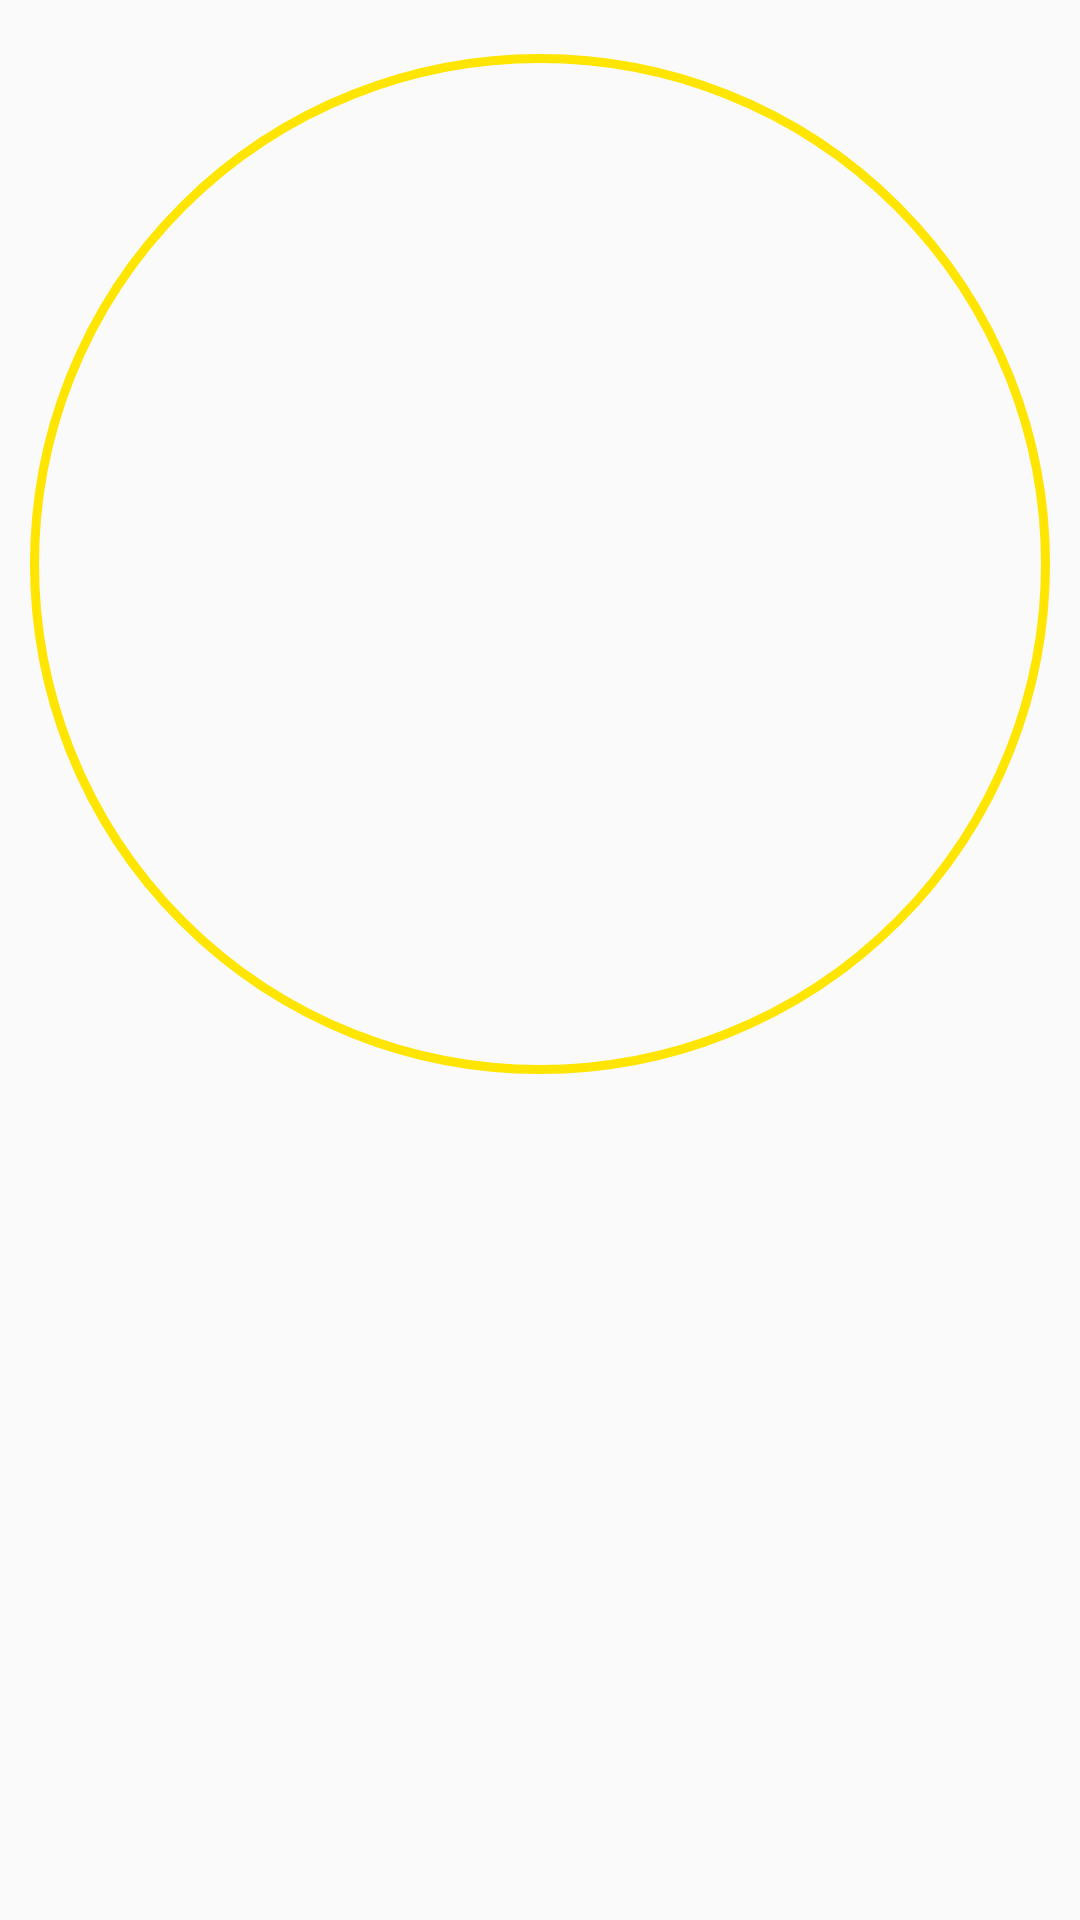

Here is an Android app screen rendered from its layout file. Give the layout XML and the strings, colors and styles it references.
<!-- AndroidManifest.xml: application theme AppTheme -->
<!-- res/layout/rvitem_viz_nodata_today.xml -->
<?xml version="1.0" encoding="utf-8"?>
<androidx.constraintlayout.widget.ConstraintLayout
    xmlns:android="http://schemas.android.com/apk/res/android"
    android:layout_width="match_parent"
    xmlns:app="http://schemas.android.com/apk/res-auto"
    android:layout_height="wrap_content"
    xmlns:tools="http://schemas.android.com/tools"
    >

    <TextView
        android:id="@+id/daynum_label"
        android:layout_width="wrap_content"
        android:layout_height="wrap_content"
        tools:text="00"
        app:layout_constraintLeft_toLeftOf="parent"
        app:layout_constraintRight_toRightOf="parent"
        app:layout_constraintBottom_toBottomOf="parent"
        app:layout_constraintTop_toTopOf="parent"
        android:layout_marginTop="@dimen/marker_shift_down"

        />

    <ImageView
        android:id="@+id/marker"
        android:layout_width="match_parent"
        android:layout_height="0dp"
        app:layout_constraintDimensionRatio="1:1"
        app:layout_constraintLeft_toLeftOf="parent"
        app:layout_constraintRight_toRightOf="parent"
        app:layout_constraintTop_toTopOf="parent"
        android:background="@drawable/marker_nodata_today"
        android:tooltipText="@string/nodata_regular_label"
        android:layout_marginTop="@dimen/marker_shift_down"

        />

    <TextView
        android:id="@+id/month_label"
        android:layout_width="wrap_content"
        android:layout_height="wrap_content"
        tools:text="Month"
        android:textStyle="bold"
        app:layout_constraintLeft_toLeftOf="parent"
        app:layout_constraintRight_toRightOf="parent"
        app:layout_constraintTop_toTopOf="parent"
        />

</androidx.constraintlayout.widget.ConstraintLayout>
<!-- resources referenced by this layout -->
<resources>
  <dimen name="marker_shift_down">8dp</dimen>
  <!-- drawable marker_nodata_today (drawable) -->
  <?xml version="1.0" encoding="utf-8"?>
  <layer-list xmlns:android="http://schemas.android.com/apk/res/android">
      <item
          android:top="@dimen/marker_easing"
          android:right="@dimen/marker_easing"
          android:bottom="@dimen/marker_easing"
          android:left="@dimen/marker_easing">
          <shape android:shape="oval">
              <stroke android:width="@dimen/marker_stroke_width" android:color="@color/marker_stroke_color"/>
          </shape>
  
      </item>
  
  
  
  </layer-list>
  <string name="nodata_regular_label">No data</string>
  <style name="AppTheme" parent="Theme.AppCompat.Light.DarkActionBar">
          
          <item name="colorPrimary">@color/colorPrimary</item>
          <item name="colorPrimaryDark">@color/colorPrimaryDark</item>
          <item name="colorAccent">@color/colorAccent</item>
      </style>
  <dimen name="marker_easing">10dp</dimen>
  <dimen name="marker_stroke_width">3dp</dimen>
  <color name="marker_stroke_color">#FFE500</color>
  <color name="colorPrimary">#6200EE</color>
  <color name="colorPrimaryDark">#3700B3</color>
  <color name="colorAccent">#03DAC5</color>
</resources>
